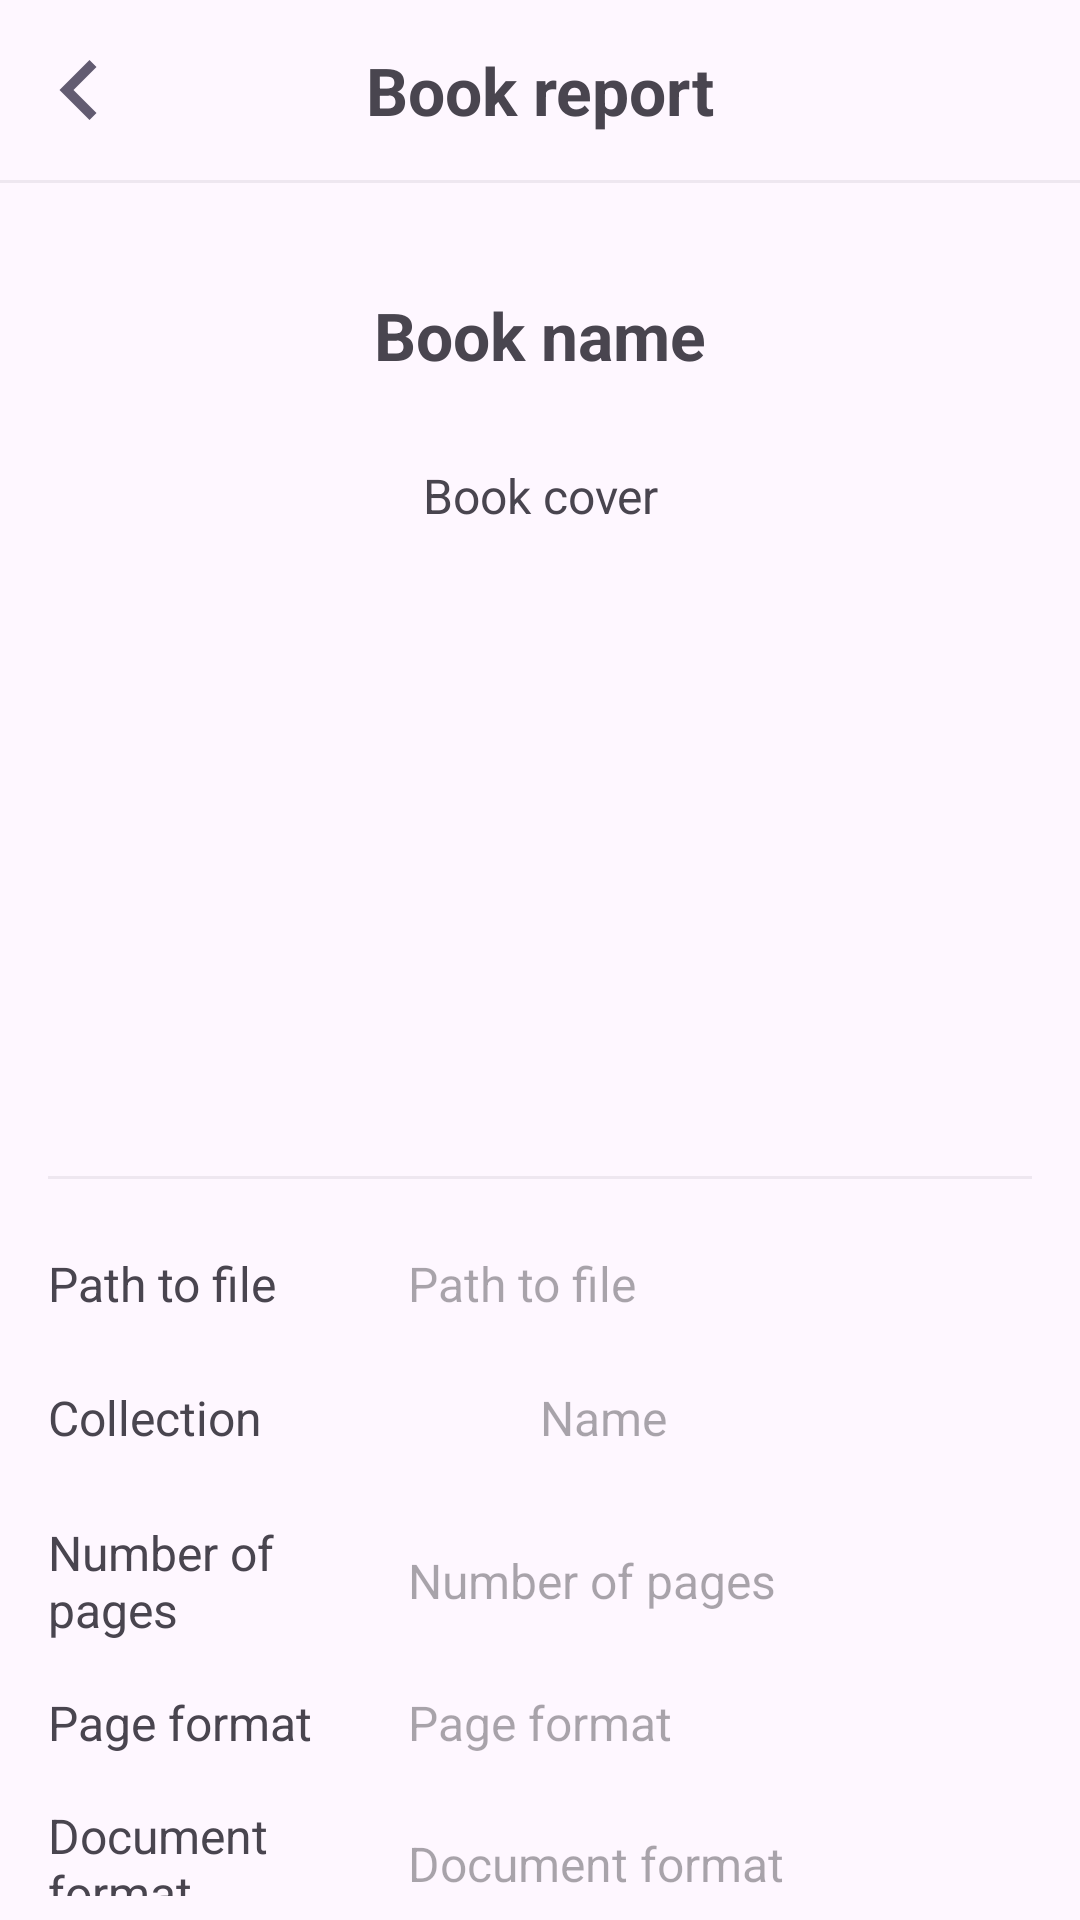

Produce the Android XML layout that renders to this screen, including the resource entries it uses.
<!-- AndroidManifest.xml: application theme Theme.BookElectrone -->
<!-- res/layout/activity_report_book.xml -->
<?xml version="1.0" encoding="utf-8"?>
<androidx.constraintlayout.widget.ConstraintLayout xmlns:android="http://schemas.android.com/apk/res/android"
    xmlns:app="http://schemas.android.com/apk/res-auto"
    xmlns:tools="http://schemas.android.com/tools"
    android:id="@+id/main"
    style="@style/MarginApp"
    tools:context=".ReportBookActivity">

    <LinearLayout
        android:layout_width="match_parent"
        android:layout_height="match_parent"
        android:orientation="vertical">

        <FrameLayout style="@style/HEADER" >
            <TextView
                android:text="@string/book_report_label"
                android:layout_width="match_parent"
                android:textAlignment="center"
                android:layout_gravity="center"
                style="@style/HeadingStyle" />
            <ImageButton
                android:layout_gravity="center|left"
                android:id="@+id/backButton"
                style="@style/BUTTON_MINI"
                android:src="@drawable/arrow_button_24" />
        </FrameLayout>

        <View style="@style/SEPARATOR"/>

        <ScrollView
            android:id="@+id/settings_items"
            android:layout_width="match_parent"
            android:layout_height="match_parent"
            android:layout_marginVertical="8dp"
            android:scrollbars="none"
            app:layout_constraintBottom_toBottomOf="parent"
            app:layout_constraintEnd_toEndOf="parent"
            app:layout_constraintStart_toStartOf="parent"
            app:layout_constraintTop_toTopOf="parent">
            <LinearLayout
                android:layout_width="match_parent"
                android:layout_height="wrap_content"
                android:gravity="center_horizontal"
                android:padding="16dp"
                android:orientation="vertical">

                <TextView
                    android:id="@+id/book_name"
                    android:text="@string/name_book_open"
                    android:layout_marginBottom="8dp"
                    android:layout_width="match_parent"
                    android:textAlignment="center"
                    android:layout_gravity="center"
                    style="@style/HeadingStyle" />

                <LinearLayout
                    android:layout_marginVertical="8dp"
                    android:layout_width="wrap_content"
                    android:layout_height="wrap_content"
                    android:orientation="vertical">
                    <TextView
                        android:text="@string/book_cover_label"
                        android:layout_width="match_parent"
                        android:layout_height="wrap_content"
                        android:textAlignment="center"
                        android:layout_gravity="center"
                        style="@style/TextStyle" />
                    <ImageView
                        android:id="@+id/image_user"
                        android:layout_width="200dp"
                        android:layout_height="200dp"
                        android:src="@drawable/book" />
                </LinearLayout>


                <View style="@style/SEPARATOR"
                    android:layout_marginVertical="8dp"/>


                <LinearLayout
                    android:layout_marginVertical="8dp"
                    android:layout_width="match_parent"
                    android:layout_height="wrap_content"
                    android:orientation="vertical">

                    <LinearLayout
                        android:layout_marginVertical="8dp"
                        android:layout_width="match_parent"
                        android:layout_height="wrap_content"
                        android:gravity="center_vertical"
                        android:orientation="horizontal">
                        <TextView
                            android:text="@string/path_to_file_label"
                            style="@style/BOOK_INFO_LABEL"/>
                        <TextView
                            android:id="@+id/path"
                            android:layout_width="wrap_content"
                            android:layout_height="wrap_content"
                            style="@style/TextStyle"
                            android:hint="@string/path_to_file_label" />
                    </LinearLayout>

                    <LinearLayout
                        android:layout_marginVertical="8dp"
                        android:layout_width="match_parent"
                        android:layout_height="wrap_content"
                        android:gravity="center_vertical"
                        android:orientation="horizontal">
                        <TextView
                            android:text="@string/collection_label"
                            style="@style/BOOK_INFO_LABEL"/>
                        <ImageView
                            android:id="@+id/image_collection"
                            android:layout_width="36dp"
                            android:layout_height="36dp"
                            android:layout_marginRight="8dp"
                            android:src="@drawable/collection" />
                        <TextView
                            android:id="@+id/collection_title"
                            android:layout_width="wrap_content"
                            android:layout_height="wrap_content"
                            style="@style/TextStyle"
                            android:hint="@string/name_label" />
                    </LinearLayout>

                    <LinearLayout
                        android:layout_marginVertical="8dp"
                        android:layout_width="match_parent"
                        android:layout_height="wrap_content"
                        android:gravity="center_vertical"
                        android:orientation="horizontal">
                        <TextView
                            android:text="@string/number_of_pages_label"
                            style="@style/BOOK_INFO_LABEL"/>
                        <TextView
                            android:id="@+id/count_page"
                            android:layout_width="wrap_content"
                            android:layout_height="wrap_content"
                            style="@style/TextStyle"
                            android:hint="@string/number_of_pages_label" />
                    </LinearLayout>

                    <LinearLayout
                        android:layout_marginVertical="8dp"
                        android:layout_width="match_parent"
                        android:layout_height="wrap_content"
                        android:gravity="center_vertical"
                        android:orientation="horizontal">
                        <TextView
                            android:text="@string/page_format"
                            style="@style/BOOK_INFO_LABEL"/>
                        <TextView
                            android:id="@+id/format_page"
                            android:layout_width="wrap_content"
                            android:layout_height="wrap_content"
                            style="@style/TextStyle"
                            android:hint="@string/page_format" />
                    </LinearLayout>

                    <LinearLayout
                        android:layout_marginVertical="8dp"
                        android:layout_width="match_parent"
                        android:layout_height="wrap_content"
                        android:gravity="center_vertical"
                        android:orientation="horizontal">
                        <TextView
                            android:text="@string/document_format_label"
                            style="@style/BOOK_INFO_LABEL"/>
                        <TextView
                            android:id="@+id/format_document"
                            android:layout_width="wrap_content"
                            android:layout_height="wrap_content"
                            style="@style/TextStyle"
                            android:hint="@string/document_format_label" />
                    </LinearLayout>

                </LinearLayout>

                <View style="@style/SEPARATOR"
                    android:layout_marginVertical="8dp"/>

                <LinearLayout
                    android:layout_marginVertical="8dp"
                    android:layout_width="match_parent"
                    android:layout_height="wrap_content"
                    android:orientation="vertical">

                    <LinearLayout
                        android:layout_marginVertical="8dp"
                        android:layout_width="match_parent"
                        android:layout_height="wrap_content"
                        android:gravity="center_vertical"
                        android:orientation="horizontal">
                        <TextView
                            android:text="@string/number_of_bookmarks_label"
                            style="@style/BOOK_INFO_LABEL"/>
                        <TextView
                            android:id="@+id/bookmarks_count"
                            android:layout_width="wrap_content"
                            android:layout_height="wrap_content"
                            style="@style/TextStyle"
                            android:hint="" />
                    </LinearLayout>

                    <TextView
                        android:visibility="visible"
                        android:id="@+id/bookmarks_label"
                        android:layout_width="match_parent"
                        android:layout_height="wrap_content"
                        android:textAlignment="center"
                        style="@style/TextStyle"
                        android:hint="@string/list_is_empty_label" />

                    <LinearLayout
                        android:id="@+id/bookmarks_layout"
                        android:layout_width="match_parent"
                        android:layout_height="wrap_content"
                        android:orientation="vertical">
                        
                    </LinearLayout>

                </LinearLayout>


                <View style="@style/SEPARATOR"
                    android:layout_marginVertical="8dp"/>


                <Button
                    android:id="@+id/button_save"
                    android:layout_width="wrap_content"
                    android:layout_height="wrap_content"
                    android:layout_marginVertical="20dp"
                    android:paddingHorizontal="80dp"
                    android:text="@string/close_label"/>


            </LinearLayout>
        </ScrollView>

    </LinearLayout>

</androidx.constraintlayout.widget.ConstraintLayout>
<!-- resources referenced by this layout -->
<resources>
  <!-- drawable arrow_button_24 (drawable) -->
  <vector xmlns:android="http://schemas.android.com/apk/res/android"
      android:width="32dp"
      android:height="32dp"
      android:viewportWidth="306"
      android:viewportHeight="306">
    <path
        android:fillColor="?attr/colorAccent"
        android:pathData="M247.35,35.7l-35.7,-35.7l-153,153l153,153l35.7,-35.7l-117.3,-117.3z"/>
  </vector>
  <string name="book_cover_label">Book cover</string>
  <string name="book_report_label">Book report</string>
  <string name="close_label">Close</string>
  <string name="collection_label">Collection</string>
  <string name="document_format_label">Document format</string>
  <string name="list_is_empty_label">List is empty</string>
  <string name="name_book_open">Book name</string>
  <string name="name_label">Name</string>
  <string name="number_of_bookmarks_label">Number of bookmarks:</string>
  <string name="number_of_pages_label">Number of pages</string>
  <string name="page_format">Page format</string>
  <string name="path_to_file_label">Path to file</string>
  <style name="BOOK_INFO_LABEL">
          <item name="android:layout_width">120dp</item>
          <item name="android:layout_height">wrap_content</item>
          <item name="android:textSize">16sp</item>
      </style>
  <style name="BUTTON_MINI">
          <item name="android:layout_height">32dp</item>
          <item name="android:layout_width">32dp</item>
  
          <item name="android:background">#00000000</item>
          <item name="android:scaleType">centerCrop</item>
  
          <item name="android:padding">6dp</item>
          <item name="android:layout_marginHorizontal">2dp</item>
  
          <item name="android:foreground">?android:attr/selectableItemBackgroundBorderless</item>
      </style>
  <style name="HEADER">
          <item name="android:layout_width">match_parent</item>
          <item name="android:layout_height">60dp</item>
  
          <item name="android:gravity">center_vertical</item>
          <item name="android:orientation">horizontal</item>
  
          <item name="android:paddingHorizontal">8dp</item>
      </style>
  <style name="HeadingStyle">
          <item name="android:textSize">22sp</item>
          <item name="android:textStyle">bold</item>
  
          <item name="android:layout_marginHorizontal">36dp</item>
  
          <item name="android:maxLines">1</item>
          <item name="android:ellipsize">end</item>
          <item name="android:singleLine">true</item>
  
          <item name="android:gravity">center_vertical</item>
          <item name="android:padding">12dp</item>
  
          <item name="android:layout_width">match_parent</item>
          <item name="android:layout_height">wrap_content</item>
          <item name="android:layout_weight">1</item>
      </style>
  <style name="MarginApp">
          <item name="android:layout_marginTop">24dp</item>
          <item name="android:padding">0dp</item>
  
          <item name="android:fitsSystemWindows">true</item>
  
          <item name="android:layout_width">match_parent</item>
          <item name="android:layout_height">match_parent</item>
      </style>
  <style name="SEPARATOR">
          <item name="android:layout_height">1dp</item>
          <item name="android:layout_width">match_parent</item>
  
          <item name="android:background">?attr/colorAccent</item>
          <item name="android:alpha">0.1</item>
      </style>
  <style name="TextStyle">
          <item name="android:textSize">16sp</item>
      </style>
  <style name="Theme.BookElectrone" parent="Base.Theme.BookElectrone" />
  <style name="Base.Theme.BookElectrone" parent="Theme.Material3.DayNight.NoActionBar">
          
          
      </style>
</resources>
